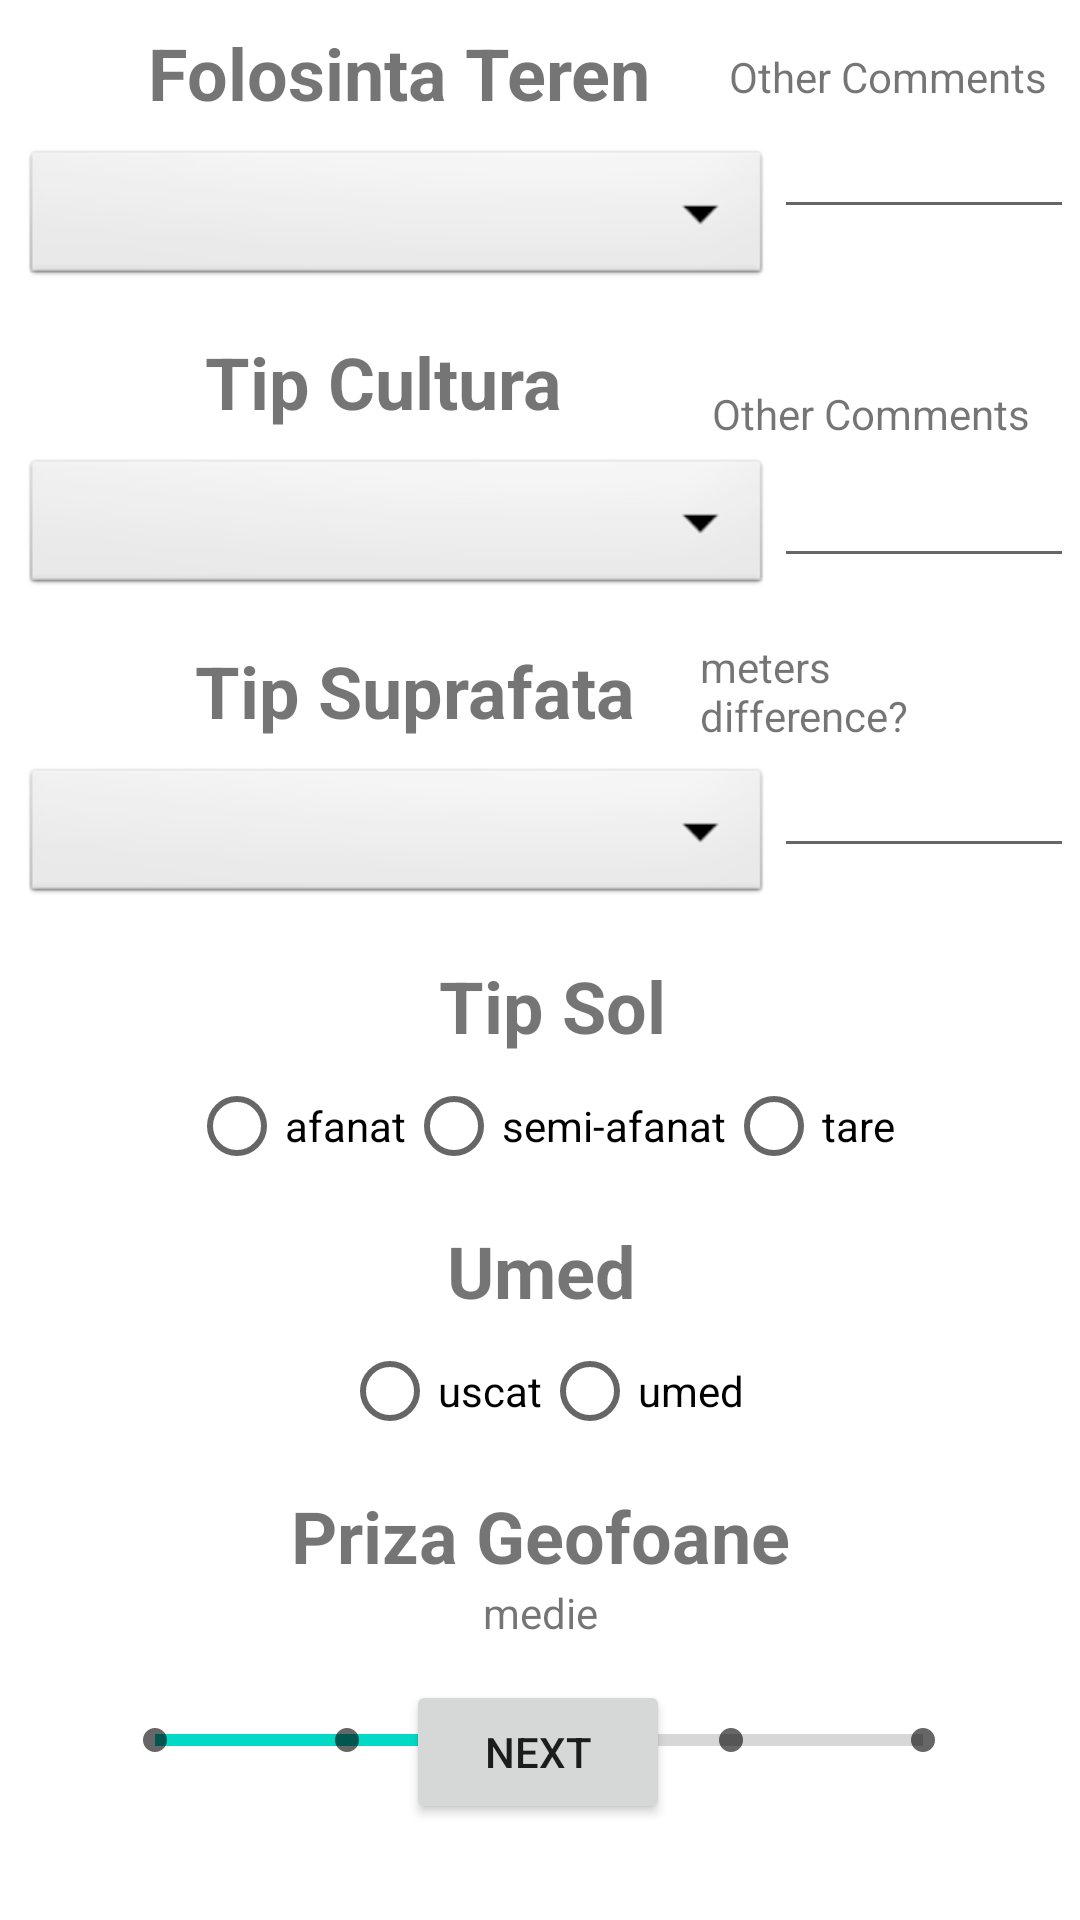

Reconstruct the res/layout file that produces this screen, plus the resources it refers to.
<!-- AndroidManifest.xml: application theme Theme.Try1 -->
<!-- res/layout/activity_teren03.xml -->
<?xml version="1.0" encoding="utf-8"?>
<androidx.constraintlayout.widget.ConstraintLayout xmlns:android="http://schemas.android.com/apk/res/android"
    xmlns:app="http://schemas.android.com/apk/res-auto"
    xmlns:tools="http://schemas.android.com/tools"
    android:layout_width="match_parent"
    android:layout_height="match_parent"
    tools:context=".TerenActivity03">




    <Spinner
        android:id="@+id/spinnerfolosintateren"
        android:layout_width="250dp"
        android:layout_height="wrap_content"
        android:layout_marginTop="8dp"
        android:background="@android:drawable/btn_dropdown"
        android:spinnerMode="dropdown"
        app:layout_constraintEnd_toEndOf="parent"
        app:layout_constraintHorizontal_bias="0.068"
        app:layout_constraintStart_toStartOf="parent"
        app:layout_constraintTop_toBottomOf="@+id/folosintaTerenTextview" />

    <TextView
        android:id="@+id/tipCulturaTextView"
        android:layout_width="wrap_content"
        android:layout_height="wrap_content"
        android:layout_marginTop="14dp"
        android:text="Tip Cultura"
        android:textSize="24dp"
        android:textStyle="bold"
        app:layout_constraintEnd_toEndOf="parent"
        app:layout_constraintHorizontal_bias="0.284"
        app:layout_constraintStart_toStartOf="parent"
        app:layout_constraintTop_toBottomOf="@+id/spinnerfolosintateren" />

    <Spinner
        android:id="@+id/spinnertipCultura"
        android:layout_width="250dp"
        android:layout_height="wrap_content"
        android:layout_marginTop="8dp"
        android:background="@android:drawable/btn_dropdown"
        android:spinnerMode="dropdown"
        app:layout_constraintEnd_toEndOf="parent"
        app:layout_constraintHorizontal_bias="0.068"
        app:layout_constraintStart_toStartOf="parent"
        app:layout_constraintTop_toBottomOf="@+id/tipCulturaTextView" />

    <TextView
        android:id="@+id/folosintaTerenTextview"
        android:layout_width="wrap_content"
        android:layout_height="wrap_content"
        android:layout_marginTop="8dp"
        android:text="Folosinta Teren"
        android:textSize="24dp"
        android:textStyle="bold"
        app:layout_constraintEnd_toEndOf="parent"
        app:layout_constraintHorizontal_bias="0.257"
        app:layout_constraintStart_toStartOf="parent"
        app:layout_constraintTop_toTopOf="parent" />

    <TextView
        android:id="@+id/tipSuprafataTextView"
        android:layout_width="wrap_content"
        android:layout_height="wrap_content"
        android:layout_marginTop="14dp"
        android:text="Tip Suprafata"
        android:textSize="24dp"
        android:textStyle="bold"
        app:layout_constraintEnd_toEndOf="parent"
        app:layout_constraintHorizontal_bias="0.304"
        app:layout_constraintStart_toStartOf="parent"
        app:layout_constraintTop_toBottomOf="@+id/spinnertipCultura" />

    <Spinner
        android:id="@+id/spinnerSuprafata"
        android:layout_width="250dp"
        android:layout_height="wrap_content"
        android:layout_marginTop="8dp"
        android:background="@android:drawable/btn_dropdown"
        android:spinnerMode="dropdown"
        app:layout_constraintEnd_toEndOf="parent"
        app:layout_constraintHorizontal_bias="0.068"
        app:layout_constraintStart_toStartOf="parent"
        app:layout_constraintTop_toBottomOf="@+id/tipSuprafataTextView" />

    <Button
        android:id="@+id/NextButton"
        android:layout_width="wrap_content"
        android:layout_height="wrap_content"
        android:layout_marginBottom="32dp"
        android:text="Next"
        app:layout_constraintBottom_toBottomOf="parent"
        app:layout_constraintEnd_toEndOf="parent"
        app:layout_constraintHorizontal_bias="0.498"
        app:layout_constraintStart_toStartOf="parent" />

    <EditText
        android:id="@+id/addMetersTExt"
        android:layout_width="100dp"
        android:layout_height="wrap_content"

        android:ems="10"
        android:inputType="textPersonName"
        app:layout_constraintEnd_toEndOf="parent"
        app:layout_constraintHorizontal_bias="0.24"
        app:layout_constraintStart_toEndOf="@+id/spinnerSuprafata"
        app:layout_constraintTop_toBottomOf="@+id/textViewifSuprafataSelected"
        app:suffixText="meters" />

    <TextView
        android:id="@+id/textViewifSuprafataSelected"
        android:layout_width="100dp"
        android:layout_height="wrap_content"
        android:layout_marginTop="20dp"
        android:text="meters difference?"
        app:layout_constraintEnd_toEndOf="parent"
        app:layout_constraintHorizontal_bias="0.897"
        app:layout_constraintStart_toStartOf="parent"
        app:layout_constraintTop_toBottomOf="@+id/OtherCommentsculturaText" />

    <TextView
        android:id="@+id/textView7"
        android:layout_width="wrap_content"
        android:layout_height="wrap_content"
        android:layout_marginTop="8dp"
        android:text="Priza Geofoane"
        android:textSize="24dp"
        android:textStyle="bold"
        app:layout_constraintEnd_toEndOf="parent"
        app:layout_constraintStart_toStartOf="parent"
        app:layout_constraintTop_toBottomOf="@+id/radioGroup3" />

    <TextView
        android:id="@+id/tipSolTextView"
        android:layout_width="wrap_content"
        android:layout_height="wrap_content"
        android:layout_marginTop="16dp"
        android:text="Tip Sol"
        android:textSize="24dp"
        android:textStyle="bold"
        app:layout_constraintEnd_toEndOf="parent"
        app:layout_constraintHorizontal_bias="0.515"
        app:layout_constraintStart_toStartOf="parent"
        app:layout_constraintTop_toBottomOf="@+id/spinnerSuprafata" />

    <TextView
        android:id="@+id/textView6"
        android:layout_width="wrap_content"
        android:layout_height="wrap_content"
        android:layout_marginTop="8dp"
        android:text="Umed"
        android:textSize="24dp"
        android:textStyle="bold"
        app:layout_constraintEnd_toEndOf="parent"
        app:layout_constraintHorizontal_bias="0.502"
        app:layout_constraintStart_toStartOf="parent"
        app:layout_constraintTop_toBottomOf="@+id/radioGroup2" />

    <RadioGroup
        android:id="@+id/radioGroup2"
        android:layout_width="wrap_content"
        android:layout_height="wrap_content"
        android:orientation="horizontal"
        app:layout_constraintEnd_toEndOf="parent"
        app:layout_constraintHorizontal_bias="0.505"
        app:layout_constraintStart_toStartOf="parent"
        app:layout_constraintTop_toBottomOf="@+id/tipSolTextView">

        <RadioButton
            android:id="@+id/afanat"
            android:layout_width="match_parent"
            android:layout_height="wrap_content"
            android:gravity="center"
            android:onClick="onRadioButtonClickedTIPSOL"
            android:text="afanat" />

        <RadioButton
            android:id="@+id/semiAfanat"
            android:layout_width="match_parent"
            android:layout_height="wrap_content"
            android:onClick="onRadioButtonClickedTIPSOL"
            android:text="semi-afanat" />

        <RadioButton
            android:id="@+id/tare"
            android:layout_width="match_parent"
            android:layout_height="wrap_content"
            android:onClick="onRadioButtonClickedTIPSOL"
            android:text="tare" />
    </RadioGroup>

    <RadioGroup
        android:id="@+id/radioGroup3"
        android:layout_width="wrap_content"
        android:layout_height="wrap_content"
        android:orientation="horizontal"
        app:layout_constraintEnd_toEndOf="parent"
        app:layout_constraintHorizontal_bias="0.505"
        app:layout_constraintStart_toStartOf="parent"
        app:layout_constraintTop_toBottomOf="@+id/textView6">

        <RadioButton
            android:id="@+id/uscatButton"
            android:layout_width="match_parent"
            android:layout_height="wrap_content"
            android:onClick="onRadioButtonClickedUmed"
            android:text="uscat" />

        <RadioButton
            android:id="@+id/umedButton"
            android:layout_width="match_parent"
            android:layout_height="wrap_content"
            android:onClick="onRadioButtonClickedUmed"
            android:text="umed" />
    </RadioGroup>

    <TextView
        android:id="@+id/textView"
        android:layout_width="wrap_content"
        android:layout_height="wrap_content"
        android:layout_marginTop="16dp"
        android:text="Other Comments"
        app:layout_constraintEnd_toEndOf="parent"
        app:layout_constraintHorizontal_bias="0.7"
        app:layout_constraintStart_toEndOf="@+id/folosintaTerenTextview"
        app:layout_constraintTop_toTopOf="parent" />

    <TextView
        android:id="@+id/textView2"
        android:layout_width="wrap_content"
        android:layout_height="wrap_content"
        android:layout_marginTop="52dp"
        android:text="Other Comments"
        app:layout_constraintEnd_toEndOf="parent"
        app:layout_constraintHorizontal_bias="0.752"
        app:layout_constraintStart_toEndOf="@+id/tipCulturaTextView"
        app:layout_constraintTop_toBottomOf="@+id/OtherCommentsFolosintaTerenText" />

    <EditText
        android:id="@+id/OtherCommentsFolosintaTerenText"
        android:layout_width="100dp"
        android:layout_height="wrap_content"
        android:ems="10"
        android:inputType="textPersonName"
        app:layout_constraintEnd_toEndOf="parent"
        app:layout_constraintHorizontal_bias="0.24"
        app:layout_constraintStart_toEndOf="@+id/spinnerfolosintateren"
        app:layout_constraintTop_toBottomOf="@+id/textView" />

    <EditText
        android:id="@+id/OtherCommentsculturaText"
        android:layout_width="100dp"
        android:layout_height="wrap_content"
        android:layout_marginTop="4dp"
        android:ems="10"
        android:inputType="textPersonName"
        app:layout_constraintEnd_toEndOf="parent"
        app:layout_constraintHorizontal_bias="0.24"
        app:layout_constraintStart_toEndOf="@+id/spinnertipCultura"
        app:layout_constraintTop_toBottomOf="@+id/textView2" />

    <SeekBar
        android:id="@+id/SeekbarPrizaGeofoane"
        style="@style/Widget.AppCompat.SeekBar.Discrete"
        android:layout_width="160dp"
        android:layout_height="50dp"
        android:layout_marginTop="8dp"
        android:max="4"
        android:progress="2"
        android:scaleX="2"
        android:scaleY="2"
        app:layout_constraintBottom_toTopOf="@+id/NextButton"
        app:layout_constraintEnd_toEndOf="parent"
        app:layout_constraintHorizontal_bias="0.498"
        app:layout_constraintStart_toStartOf="parent"
        app:layout_constraintTop_toBottomOf="@+id/PrizaGeofoaneTextViewDisplay"
        app:layout_constraintVertical_bias="0.0" />

    <TextView
        android:id="@+id/PrizaGeofoaneTextViewDisplay"
        android:layout_width="wrap_content"
        android:layout_height="wrap_content"
        android:text="medie"
        app:layout_constraintEnd_toEndOf="parent"
        app:layout_constraintStart_toStartOf="parent"
        app:layout_constraintTop_toBottomOf="@+id/textView7" />

</androidx.constraintlayout.widget.ConstraintLayout>
<!-- resources referenced by this layout -->
<resources>
  <style name="Theme.Try1" parent="Theme.MaterialComponents.DayNight.DarkActionBar">
          
          <item name="colorPrimary">@color/purple_500</item>
          <item name="colorPrimaryVariant">@color/purple_700</item>
          <item name="colorOnPrimary">@color/white</item>
          
          <item name="colorSecondary">@color/teal_200</item>
          <item name="colorSecondaryVariant">@color/teal_700</item>
          <item name="colorOnSecondary">@color/black</item>
          
          <item name="android:statusBarColor" tools:targetApi="l">?attr/colorPrimaryVariant</item>
          
      </style>
  <!-- not gathered from this repository: default colours our renderer supplied (Android Studio template values) -->
  <color name="purple_500">#FF6200EE</color>
  <color name="purple_700">#FF3700B3</color>
  <color name="teal_200">#FF03DAC5</color>
  <color name="teal_700">#FF018786</color>
  <color name="black">#FF000000</color>
  <color name="white">#FFFFFFFF</color>
</resources>
